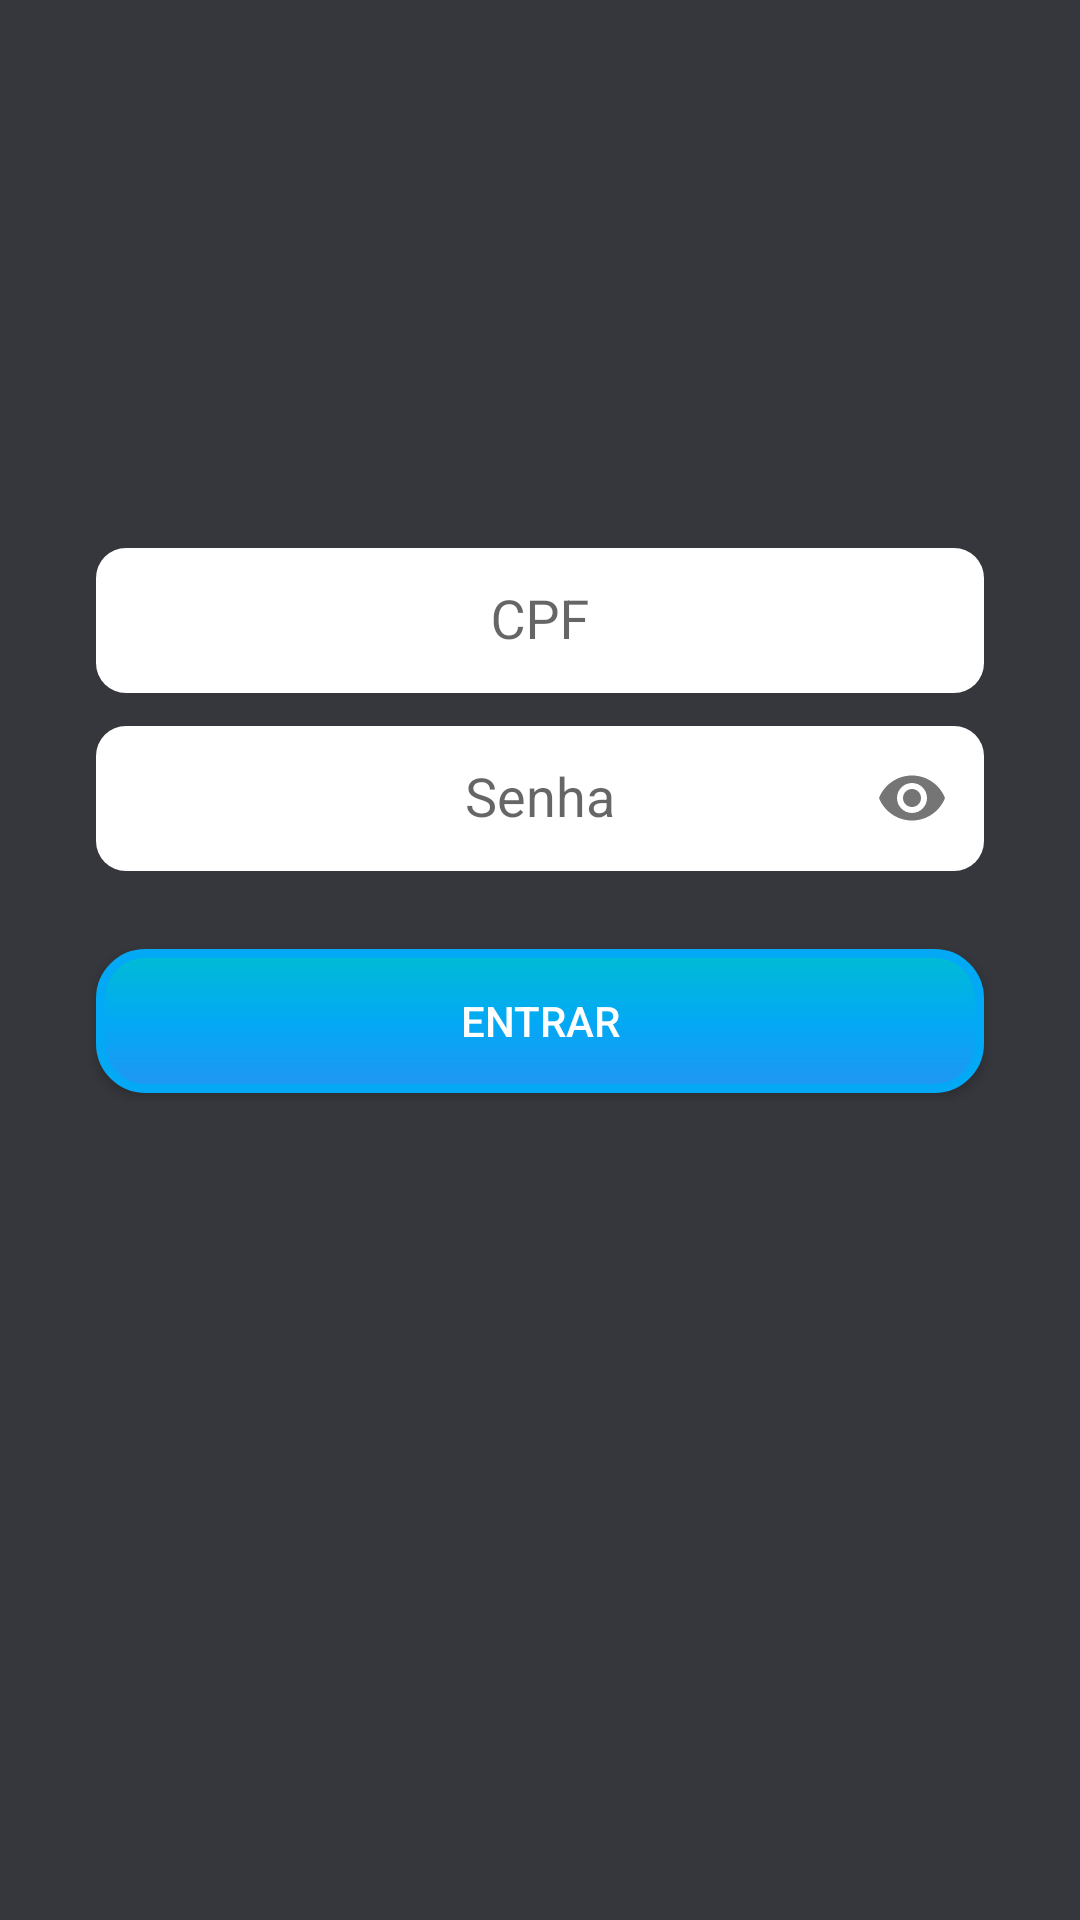

Layout XML and referenced resources for this Android screen:
<!-- AndroidManifest.xml: application theme AppTheme -->
<!-- res/layout/activity_login.xml -->
<?xml version="1.0" encoding="utf-8"?>
<android.support.constraint.ConstraintLayout xmlns:android="http://schemas.android.com/apk/res/android"
    xmlns:app="http://schemas.android.com/apk/res-auto"
    xmlns:tools="http://schemas.android.com/tools"
    android:layout_width="match_parent"
    android:layout_height="match_parent"
    android:background="#36373c"
    tools:context=".ui.LoginActivity">

    <android.support.design.widget.TextInputLayout
        android:id="@+id/login_til_cpf"
        android:layout_width="match_parent"
        android:layout_height="wrap_content"
        android:layout_marginBottom="8dp"
        android:layout_marginEnd="32dp"
        android:layout_marginStart="32dp"
        app:layout_constraintBottom_toBottomOf="parent"
        app:layout_constraintEnd_toEndOf="parent"
        app:layout_constraintHorizontal_bias="0.0"
        app:layout_constraintStart_toStartOf="parent"
        app:layout_constraintTop_toTopOf="parent"
        app:layout_constraintVertical_bias="0.3">

        <android.support.design.widget.TextInputEditText
            android:layout_width="match_parent"
            android:layout_height="wrap_content"
            android:background="@drawable/background_edit_text_login"
            android:gravity="center"
            android:hint="CPF"
            android:inputType="number" />
    </android.support.design.widget.TextInputLayout>

    <android.support.design.widget.TextInputLayout
        android:id="@+id/login_til_password"
        android:layout_width="0dp"
        android:layout_height="wrap_content"
        app:passwordToggleEnabled="true"
        app:layout_constraintEnd_toEndOf="@+id/login_til_cpf"
        app:layout_constraintStart_toStartOf="@+id/login_til_cpf"
        app:layout_constraintTop_toBottomOf="@+id/login_til_cpf">

        <android.support.design.widget.TextInputEditText
            android:layout_width="match_parent"
            android:layout_height="wrap_content"
            android:layout_gravity="bottom"
            android:background="@drawable/background_edit_text_login"
            android:gravity="center"
            android:hint="Senha"
            android:inputType="textPassword" />
    </android.support.design.widget.TextInputLayout>

    <Button
        android:id="@+id/login_btn_register"
        android:layout_width="0dp"
        android:layout_height="wrap_content"
        android:layout_marginTop="26dp"
        android:background="@drawable/background_btn_green"
        android:text="Entrar"
        android:textColor="@android:color/white"
        app:layout_constraintEnd_toEndOf="@+id/login_til_password"
        app:layout_constraintStart_toStartOf="@+id/login_til_password"
        app:layout_constraintTop_toBottomOf="@+id/login_til_password" />

</android.support.constraint.ConstraintLayout>
<!-- resources referenced by this layout -->
<resources>
  <!-- drawable background_btn_green (drawable) -->
  <?xml version="1.0" encoding="utf-8"?>
  <shape xmlns:android="http://schemas.android.com/apk/res/android" >
      <stroke android:width="3dp"
          android:color="#03A9F4" />
  
      <corners android:radius="15dp" />
  
      <gradient android:angle="270"
          android:centerColor="#03A9F4"
          android:endColor="#2196F3"
          android:startColor="#00BCD4" />
  </shape>
  <!-- drawable background_edit_text_login (drawable) -->
  <?xml version="1.0" encoding="utf-8"?>
  <layer-list xmlns:android="http://schemas.android.com/apk/res/android">
      <item>
          <shape xmlns:android="http://schemas.android.com/apk/res/android"
              android:shape="rectangle">
              <padding
                  android:bottom="12dp"
                  android:left="12dp"
                  android:right="12dp"
                  android:top="12dp" />
              <solid android:color="#FFFFFF" />
              <corners
                  android:bottomLeftRadius="10dp"
                  android:bottomRightRadius="10dp"
                  android:topLeftRadius="10dp"
                  android:topRightRadius="10dp" />
          </shape>
      </item>
  </layer-list>
  <style name="AppTheme" parent="Theme.AppCompat.Light.DarkActionBar">
          
          <item name="colorPrimary">@color/colorPrimary</item>
          <item name="colorPrimaryDark">@color/colorPrimaryDark</item>
          <item name="colorAccent">@color/colorAccent</item>
      </style>
  <!-- not gathered from this repository: default colours our renderer supplied (Android Studio template values) -->
  <color name="colorPrimary">#FF6200EE</color>
  <color name="colorPrimaryDark">#FF3700B3</color>
  <color name="colorAccent">#FF03DAC5</color>
</resources>
